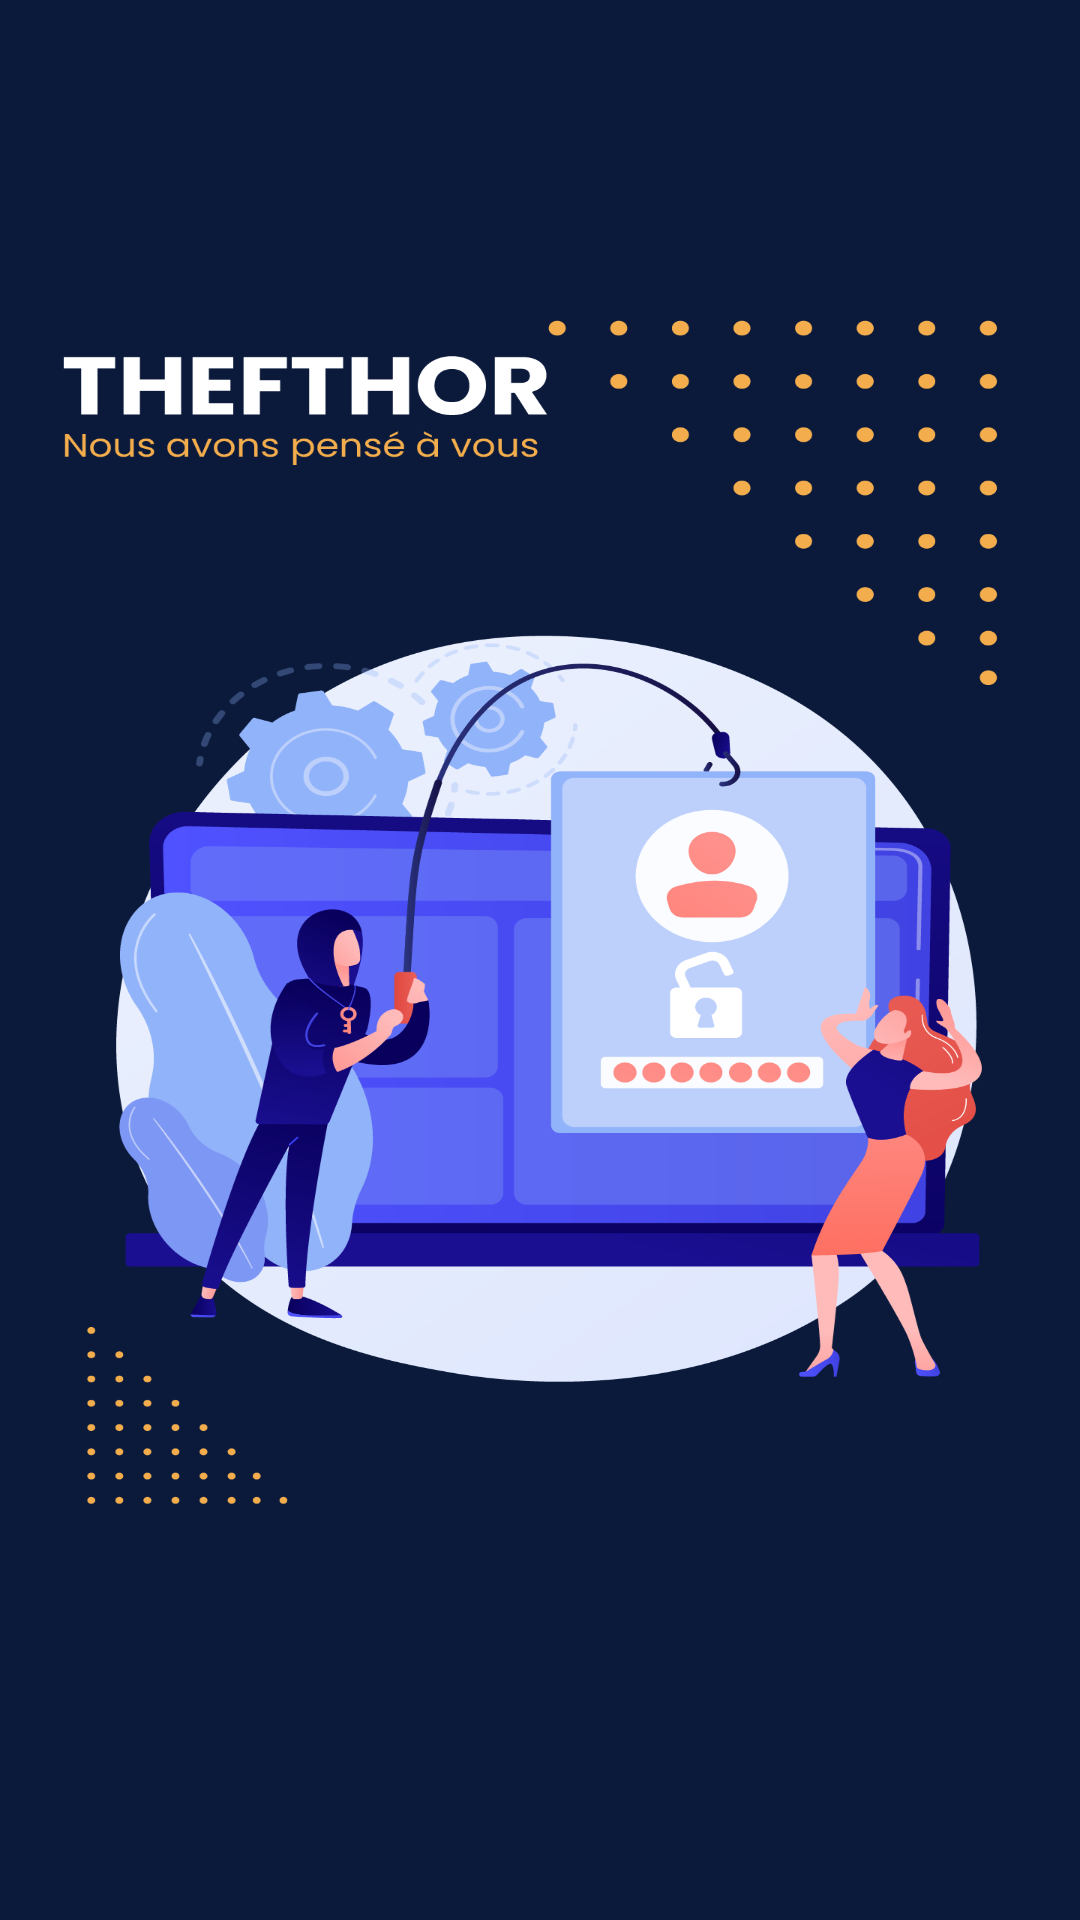

Produce the Android XML layout that renders to this screen, including the resource entries it uses.
<!-- AndroidManifest.xml: application theme Theme.Design.NoActionBar -->
<!-- res/layout/luncher_activity.xml -->
<?xml version="1.0" encoding="utf-8"?>
<LinearLayout xmlns:android="http://schemas.android.com/apk/res/android"
    android:orientation="vertical" android:layout_width="match_parent"
    android:layout_height="match_parent">

    <RelativeLayout
        android:layout_width="match_parent"
        android:layout_height="match_parent"
        android:background="@drawable/luncher"
        android:textAlignment="center"
        android:textDirection="firstStrong">
        <ProgressBar
            android:id="@+id/spinner_start"
            android:layout_width="match_parent"
            android:layout_height="wrap_content"
            android:layout_alignParentBottom="true"
            android:layout_marginBottom="80dp"
            android:indeterminateDrawable="@drawable/progress"
            android:visibility="invisible"
            />
    </RelativeLayout>

</LinearLayout>
<!-- resources referenced by this layout -->
<resources>
  <!-- drawable luncher: png bitmap (drawable, 194124 bytes) -->
  <!-- drawable progress (drawable) -->
  <?xml version="1.0" encoding="utf-8"?>
  <rotate xmlns:android="http://schemas.android.com/apk/res/android"
      android:pivotX="50%"
      android:pivotY="50%"
      android:fromDegrees="0"
      android:toDegrees="360">
  
      <shape
          android:shape="ring"
          android:innerRadiusRatio="5"
          android:thicknessRatio="15"
          android:useLevel="false">
  
          <size
              android:width="76dip"
              android:height="76dip" />
  
          <gradient
              android:type="sweep"
              android:useLevel="false"
              android:startColor="#F3AD4C"
              android:endColor="#000B1A3B"
              android:angle="0"/>
  
      </shape>
  
  </rotate>
</resources>
